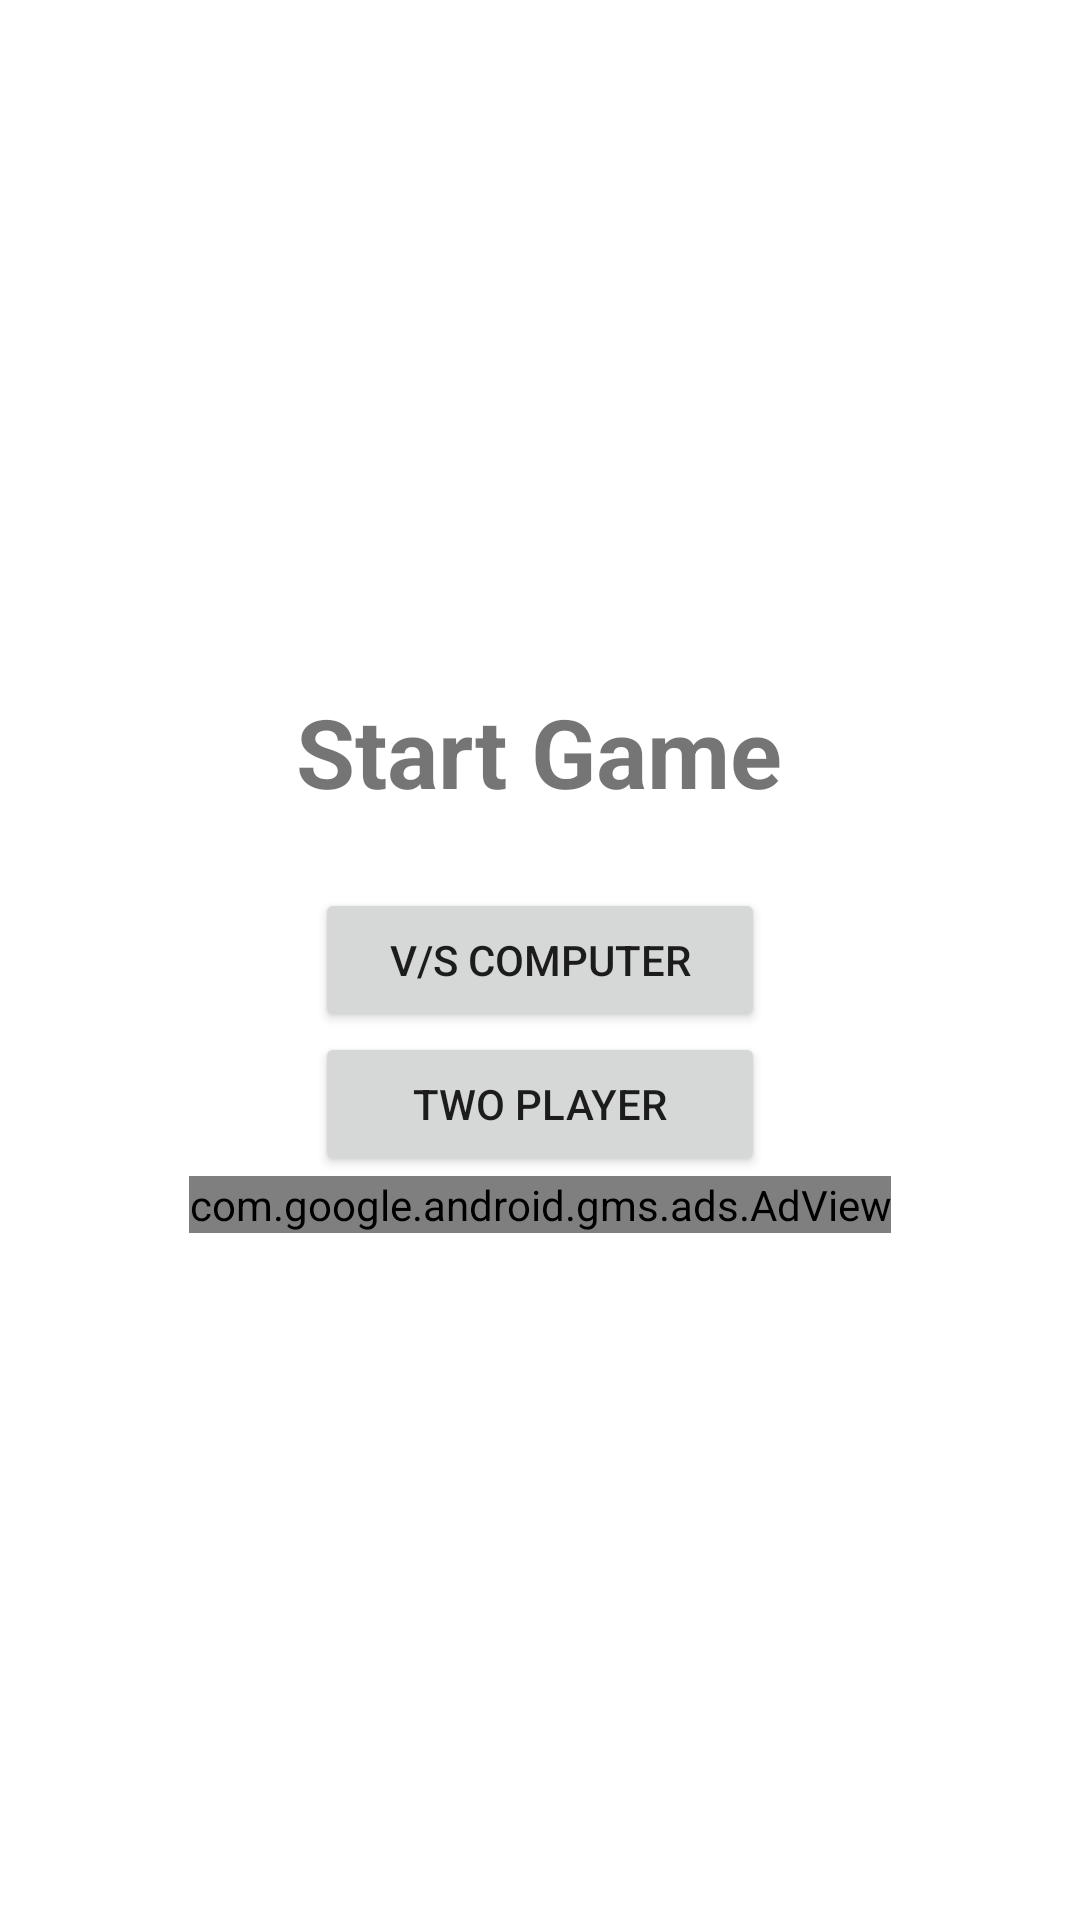

Produce the Android XML layout that renders to this screen, including the resource entries it uses.
<!-- AndroidManifest.xml: application theme Theme.TestingAd -->
<!-- res/layout/activity_main.xml -->
<?xml version="1.0" encoding="utf-8"?>
<androidx.appcompat.widget.LinearLayoutCompat xmlns:android="http://schemas.android.com/apk/res/android"
    xmlns:app="http://schemas.android.com/apk/res-auto"
    xmlns:tools="http://schemas.android.com/tools"
    android:layout_width="match_parent"
    android:layout_height="match_parent"
    android:orientation="vertical"
    android:gravity="center"
    tools:context=".MainActivity">

    <TextView
        android:id="@+id/headerText"
        android:layout_width="wrap_content"
        android:layout_height="wrap_content"
        android:text="Start Game"
        android:textSize="32sp"
        android:textStyle="bold"/>
    <Button
        android:id="@+id/vsComputer"
        android:layout_width="150dp"
        android:layout_height="wrap_content"
        android:text="v/s Computer"
        android:gravity="center"
        android:layout_marginTop="24dp" />
    <Button
        android:id="@+id/twoPlayer"
        android:layout_width="150dp"
        android:layout_height="wrap_content"
        android:text="Two Player"
        android:gravity="center" />

    <com.google.android.gms.ads.AdView
        xmlns:ads="http://schemas.android.com/apk/res-auto"
        android:id="@+id/adView"
        android:layout_width="wrap_content"
        android:layout_height="wrap_content"
        android:layout_centerHorizontal="true"
        android:layout_alignParentBottom="true"
        ads:adSize="BANNER"
        ads:adUnitId="ca-app-pub-3940256099942544/6300978111">
    </com.google.android.gms.ads.AdView>
</androidx.appcompat.widget.LinearLayoutCompat>
<!-- resources referenced by this layout -->
<resources>
  <style name="Theme.TestingAd" parent="Theme.MaterialComponents.DayNight.DarkActionBar">
          
          <item name="colorPrimary">@color/purple_500</item>
          <item name="colorPrimaryVariant">@color/purple_700</item>
          <item name="colorOnPrimary">@color/white</item>
          
          <item name="colorSecondary">@color/teal_200</item>
          <item name="colorSecondaryVariant">@color/teal_700</item>
          <item name="colorOnSecondary">@color/black</item>
          
          <item name="android:statusBarColor" tools:targetApi="l">?attr/colorPrimaryVariant</item>
          
      </style>
  <!-- not gathered from this repository: default colours our renderer supplied (Android Studio template values) -->
  <color name="purple_500">#FF6200EE</color>
  <color name="purple_700">#FF3700B3</color>
  <color name="teal_200">#FF03DAC5</color>
  <color name="teal_700">#FF018786</color>
  <color name="black">#FF000000</color>
  <color name="white">#FFFFFFFF</color>
</resources>
